Photos from the image-classification dataset "archive (1)" in the GitHub repository Bhawana-Bisht/CROPDISEASEPRIDICTION. Its 7 classes are: blast, healthy, insect damage, leaf folder, scald, stripes, tungro.

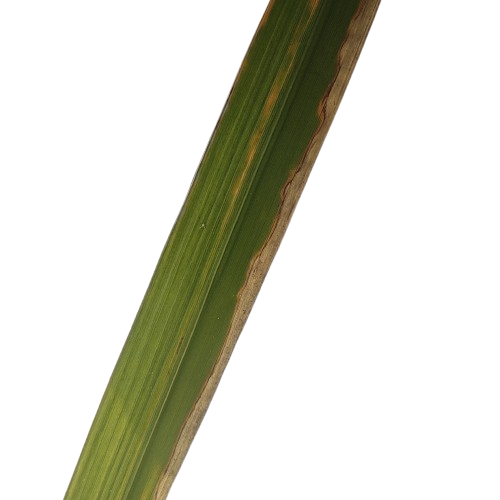
Label: scald

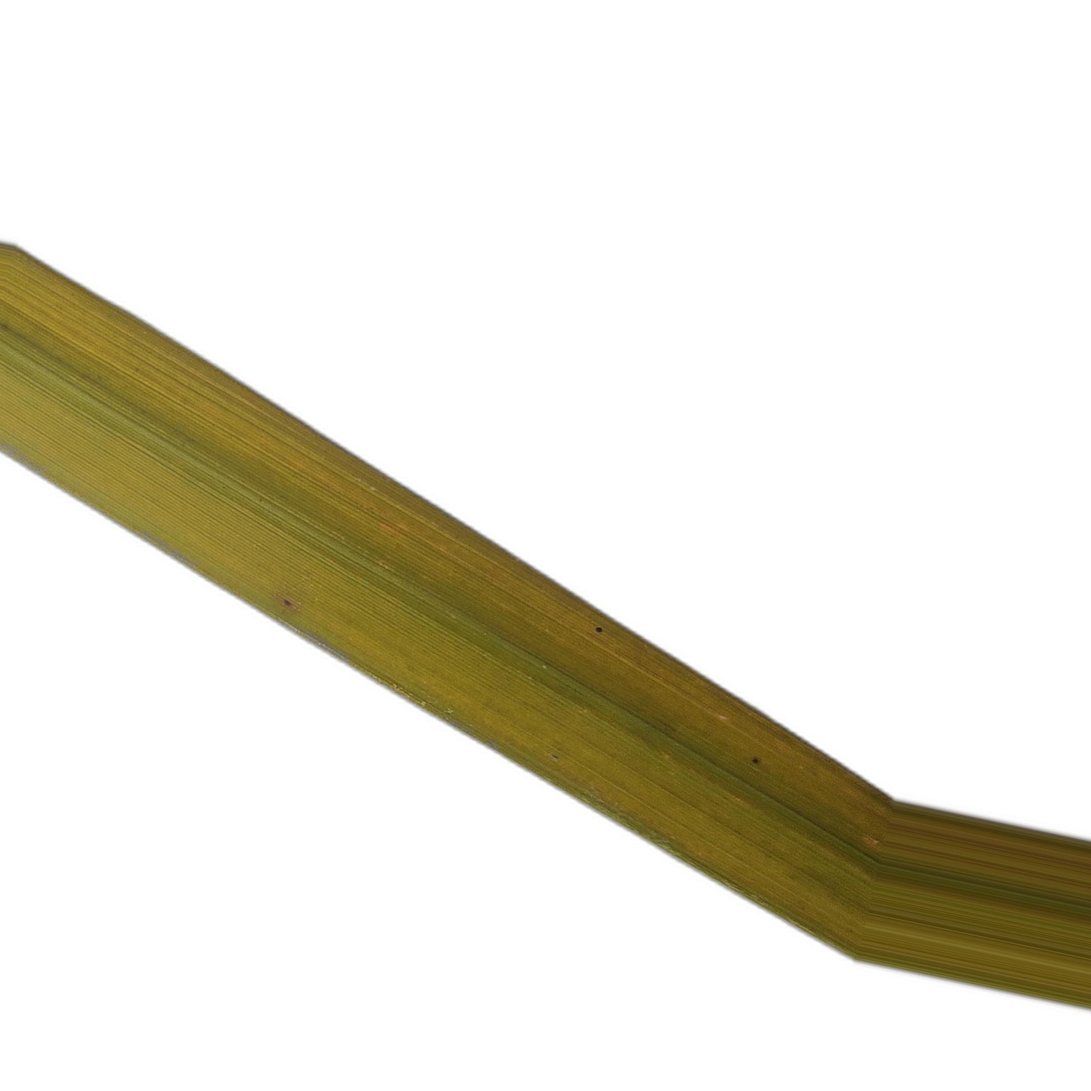
Label: tungro

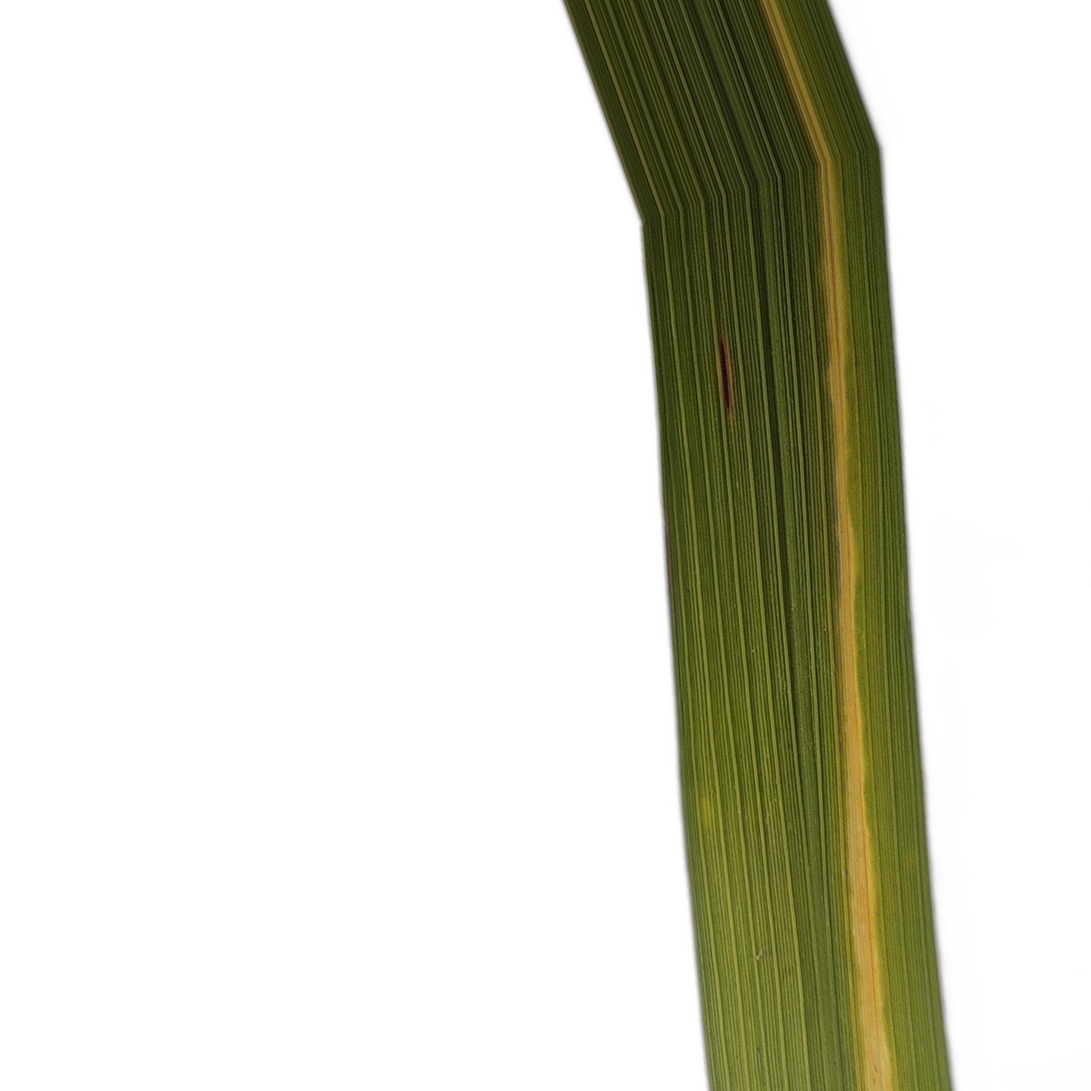
Label: stripes

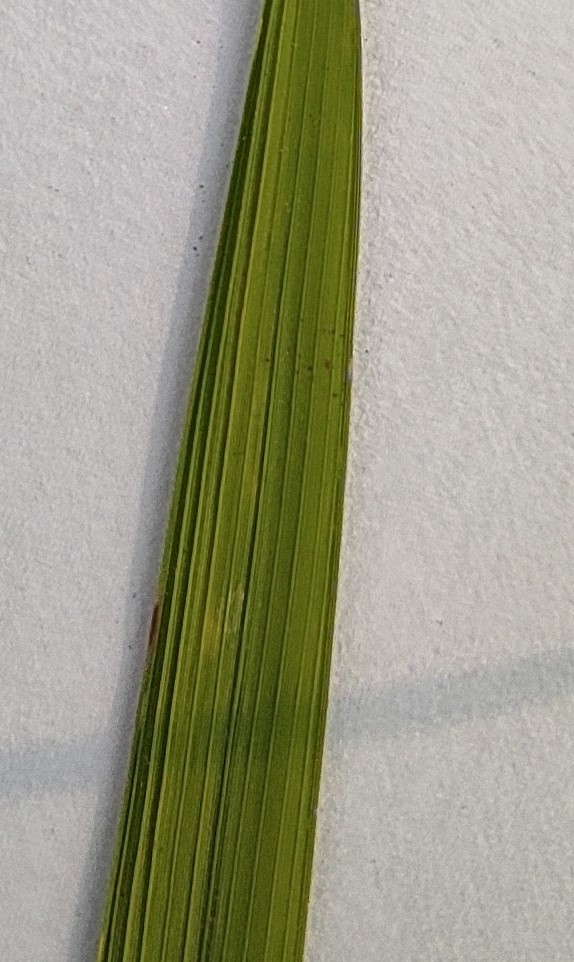
Label: healthy

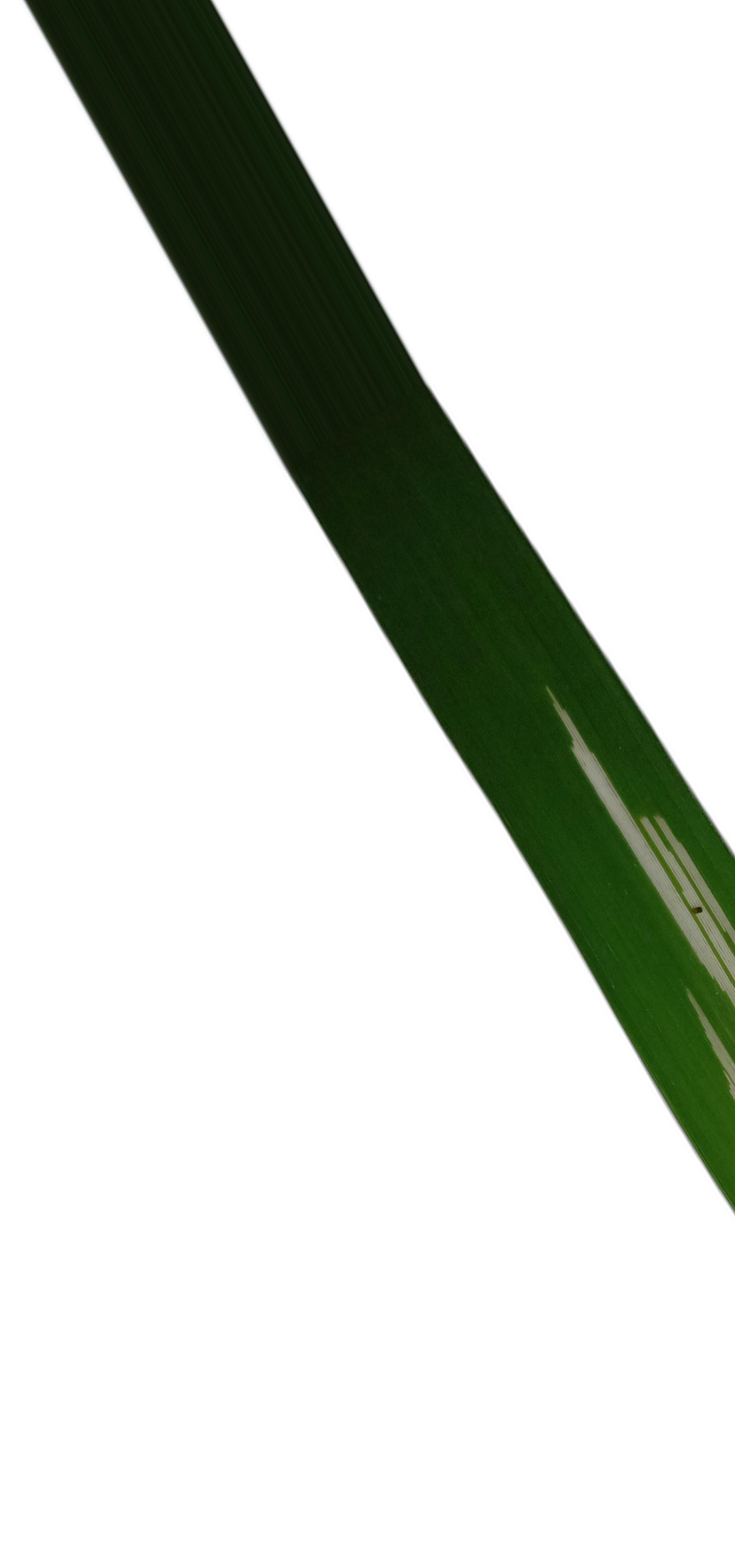
Label: leaf folder

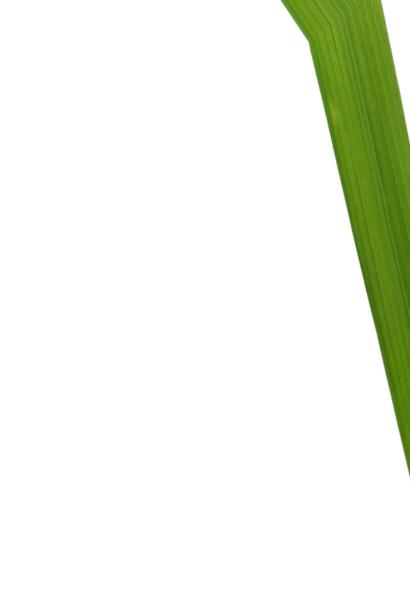
Label: blast
